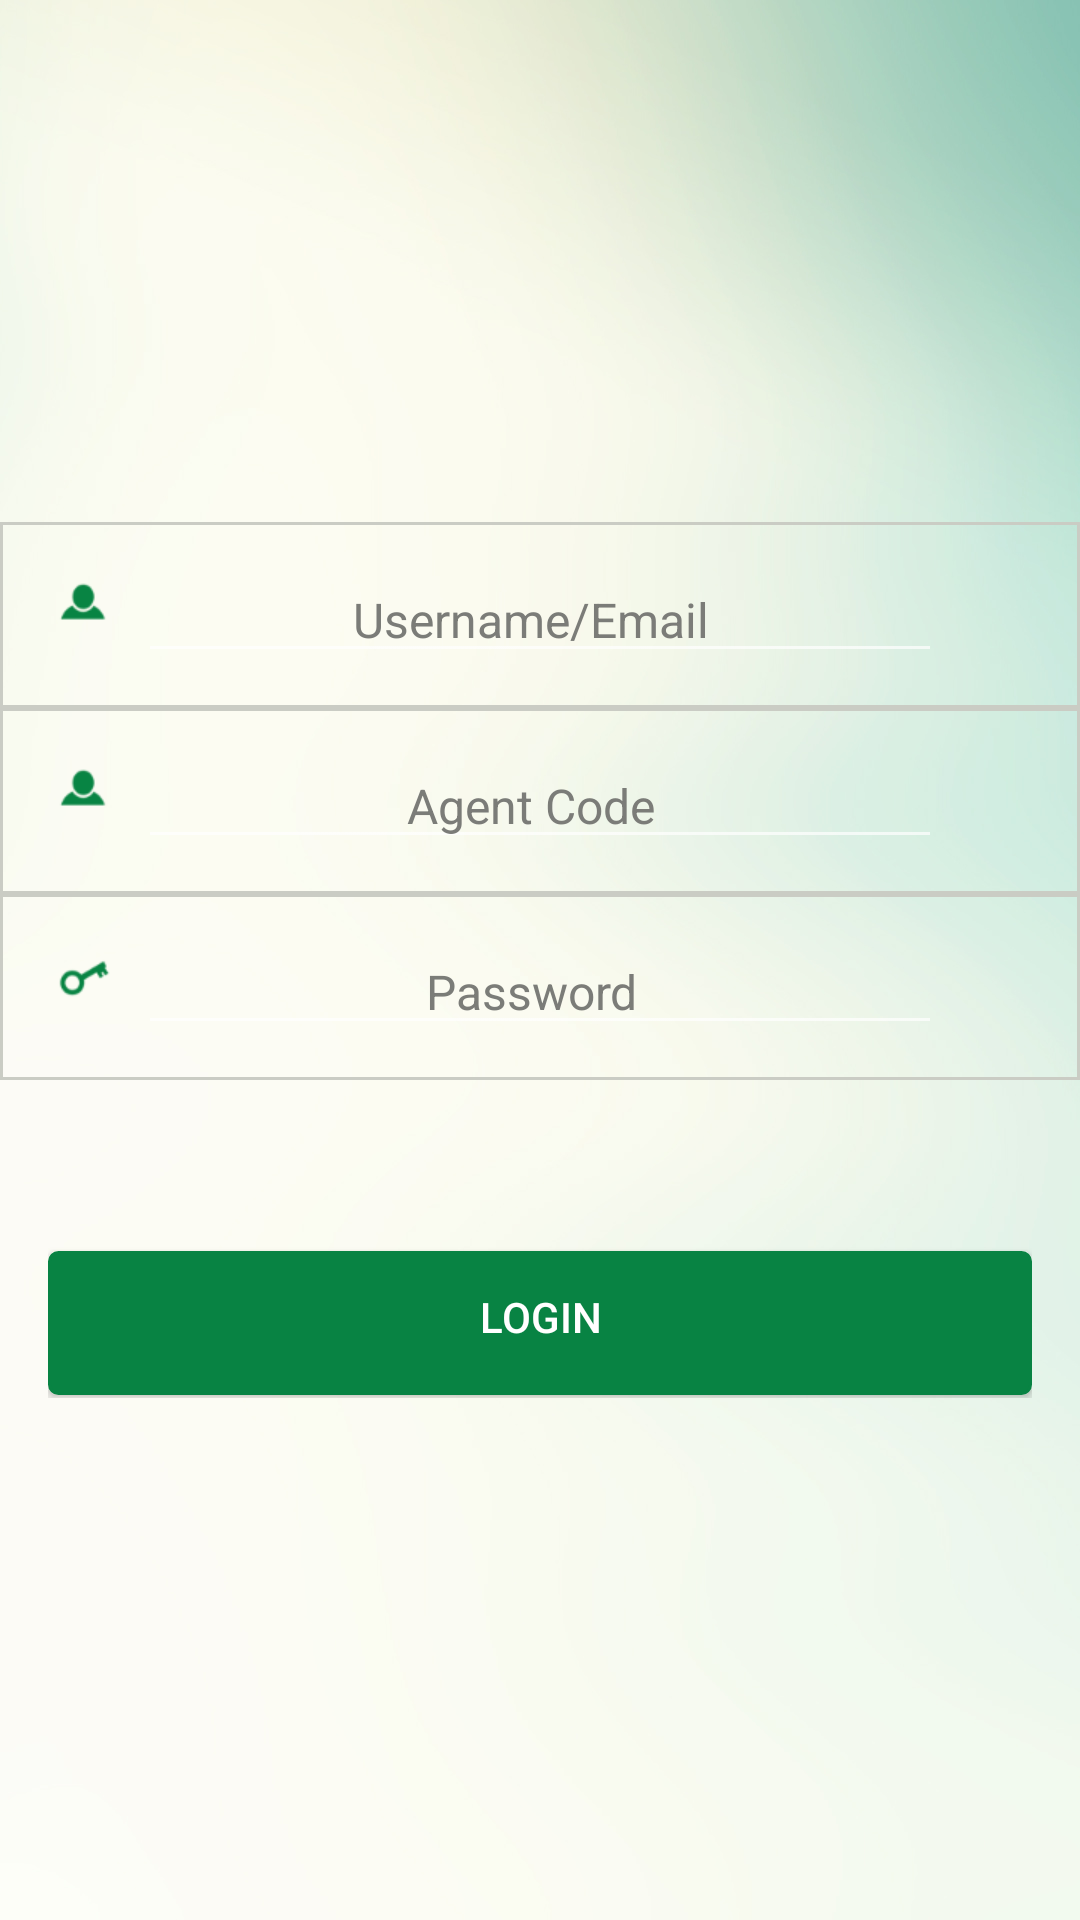

The Android layout XML behind this screen, and the referenced resources:
<!-- AndroidManifest.xml: application theme AppTheme -->
<!-- res/layout/fragment_agent_login.xml -->
<?xml version="1.0" encoding="utf-8"?>
<LinearLayout xmlns:android="http://schemas.android.com/apk/res/android"
    android:orientation="vertical" android:layout_width="match_parent"
    android:background="@drawable/announcement_action_background"

    android:layout_height="match_parent">


    <RelativeLayout
        android:gravity="center_vertical"
        android:layout_width="match_parent"
        android:layout_height="match_parent"
        android:layout_gravity="center_vertical">

        <RelativeLayout
            android:id="@+id/rl1"
            android:layout_width="match_parent"
            android:layout_height="wrap_content"

            android:layout_gravity="center_horizontal"
            android:background="@drawable/underline_field"
            >

            <ImageView
                android:background="@drawable/input_icn_user"
                android:layout_width="wrap_content"
                android:layout_alignParentLeft="true"
                android:layout_marginLeft="10dp"
                android:layout_marginTop="10dp"
                android:id="@+id/iv_sadss"

                android:layout_marginBottom="10dp"
                android:layout_height="wrap_content" />


            <EditText
                android:layout_width="match_parent"
                android:layout_toRightOf="@+id/iv_sadss"
                android:layout_toLeftOf="@+id/iv_sasddsd"
                android:hint="Username/Email"
                android:focusable="true"
                android:textColorHint="#7b7c78"
                android:textColor="#7b7c78"
                android:textSize="16sp"
                android:maxLength="50"
                android:maxLines="1"
                android:paddingRight="10dp"
                android:singleLine="true"
                android:gravity="center"
                android:id="@+id/et_email"
                android:layout_centerInParent="true"
                android:layout_height="wrap_content" />


            <ImageView
                android:background="@drawable/input_icn_location"
                android:layout_width="wrap_content"
                android:layout_alignParentRight="true"
                android:layout_marginRight="10dp"
                android:visibility="invisible"
                android:layout_marginTop="10dp"
                android:id="@+id/iv_sasddsd"
                android:layout_marginBottom="10dp"
                android:layout_height="wrap_content" />

        </RelativeLayout>

        <RelativeLayout
            android:id="@+id/rl2"
            android:layout_below="@id/rl1"
            android:layout_width="match_parent"
            android:layout_height="wrap_content"

            android:layout_gravity="center_horizontal"
            android:background="@drawable/underline_field"
            >

            <ImageView
                android:background="@drawable/input_icn_user"
                android:layout_width="wrap_content"
                android:layout_alignParentLeft="true"
                android:layout_marginLeft="10dp"
                android:layout_marginTop="10dp"
                android:id="@+id/iv_sad"
                android:layout_marginBottom="10dp"
                android:layout_height="wrap_content" />


            <EditText
                android:layout_width="match_parent"
                android:layout_toRightOf="@+id/iv_sad"
                android:layout_toLeftOf="@+id/iv_sassd"
                android:hint="Agent Code"
                android:focusable="true"
                android:textColorHint="#7b7c78"
                android:textColor="#7b7c78"
                android:textSize="16sp"
                android:maxLength="50"
                android:maxLines="1"
                android:paddingRight="10dp"
                android:singleLine="true"
                android:gravity="center"
                android:id="@+id/et_agent_code"
                android:layout_centerInParent="true"
                android:layout_height="wrap_content" />


            <ImageView
                android:background="@drawable/input_icn_location"
                android:layout_width="wrap_content"
                android:layout_alignParentRight="true"
                android:layout_marginRight="10dp"
                android:visibility="invisible"
                android:layout_marginTop="10dp"
                android:id="@+id/iv_sassd"

                android:layout_marginBottom="10dp"
                android:layout_height="wrap_content" />

        </RelativeLayout>
        


        <RelativeLayout
            android:id="@+id/rl3"
            android:layout_below="@id/rl2"
            android:layout_width="match_parent"
            android:layout_height="wrap_content"

            android:background="@drawable/underline_field"
            android:layout_gravity="center_horizontal">

            <ImageView
                android:background="@drawable/input_icn_password"
                android:layout_width="wrap_content"
                android:layout_marginLeft="10dp"
                android:layout_marginTop="10dp"
                android:id="@+id/iv_eds"
                android:layout_marginBottom="10dp"
                android:layout_height="wrap_content" />


            <EditText
                android:layout_width="match_parent"
                android:hint="Password"
                android:gravity="center"
                android:textColorHint="#7b7c78"
                android:textSize="16sp"
                android:password="true"
                android:maxLength="50"
                android:layout_toRightOf="@+id/iv_eds"
                android:layout_toLeftOf="@+id/iv_sassds"
                android:maxLines="1"
                android:paddingRight="10dp"
                android:singleLine="true"
                android:textColor="#7b7c78"
                android:id="@+id/et_agent_password"
                android:layout_centerInParent="true"
                android:layout_height="wrap_content" />

            <ImageView
                android:background="@drawable/input_icn_location"
                android:layout_width="wrap_content"
                android:layout_alignParentRight="true"
                android:layout_marginRight="10dp"
                android:visibility="invisible"
                android:layout_marginTop="10dp"
                android:id="@+id/iv_sassds"

                android:layout_marginBottom="10dp"
                android:layout_height="wrap_content" />

        </RelativeLayout>



        <RelativeLayout
            android:id="@+id/rl4"
            android:layout_below="@id/rl3"
            android:layout_width="match_parent"
            android:layout_height="wrap_content"
            android:layout_marginLeft="10dp"
            android:layout_gravity="center_horizontal">

            <ImageView
                android:background="@drawable/input_icn_password"
                android:layout_width="wrap_content"
                android:layout_marginTop="10dp"
                android:visibility="invisible"
                android:layout_marginBottom="1dp"
                android:layout_height="wrap_content" />


            <TextView
                android:visibility="gone"
                android:layout_width="wrap_content"
                android:text="Forgot Password?"
                android:textColor="#10aaeb"
                android:id="@+id/tv_forgot_password"
                android:textSize="13sp"
                android:layout_centerInParent="true"
                android:layout_height="wrap_content" />


        </RelativeLayout>



        <RelativeLayout
            android:id="@+id/rl5"
            android:layout_below="@id/rl4"
            android:layout_width="match_parent"
            android:layout_height="wrap_content"
            android:layout_marginLeft="16dp"
            android:layout_marginRight="16dp"
            android:layout_gravity="center_horizontal">

            <Button
                android:background="@drawable/bordered_text_green"
                android:layout_width="match_parent"
                android:layout_marginTop="10dp"
                android:visibility="visible"
                android:text="LOGIN"
                android:id="@+id/login_agent"
                android:textColor="#ffffff"
                android:gravity="center"
                android:layout_marginBottom="1dp"
                android:layout_height="wrap_content" />





        </RelativeLayout>


    </RelativeLayout>
</LinearLayout>
<!-- resources referenced by this layout -->
<resources>
  <!-- drawable announcement_action_background: jpg bitmap (drawable-xhdpi, 97111 bytes) -->
  <!-- drawable bordered_text_green (drawable) -->
  <shape xmlns:android="http://schemas.android.com/apk/res/android" >
  <stroke
      android:width="1dp"
      android:color="#088343" />
  
  <solid android:color="#088343" />
  
  <padding
      android:left="6dp"
      android:right="6dp"
      android:bottom="6dp"
      android:top="2dp" />
  
  <corners android:radius="3dp" />
  </shape>
  <!-- drawable input_icn_location: png bitmap (drawable-xhdpi, 1463 bytes) -->
  <!-- drawable input_icn_password: png bitmap (drawable-xhdpi, 1412 bytes) -->
  <!-- drawable input_icn_user: png bitmap (drawable-xhdpi, 1165 bytes) -->
  <!-- drawable underline_field (drawable) -->
  <shape xmlns:android="http://schemas.android.com/apk/res/android" >
  <stroke
      android:width="1dp"
      android:color="#caccc4" />
  
  <solid android:color="#00CACCC4" />
  
  <padding
      android:left="0dp"
      android:right="0dp"
      android:bottom="6dp"
      android:top="0dp" />
  
  <corners android:radius="0dp" />
  </shape>
  <style name="AppTheme" parent="Theme.AppCompat.NoActionBar">
          
          <item name="colorPrimary">@color/colorPrimary</item>
          <item name="colorPrimaryDark">@color/colorPrimaryWhite</item>
          <item name="colorAccent">@color/colorAccent</item>
      </style>
  <color name="colorPrimary">#FAFAFA</color>
  <color name="colorPrimaryWhite">#092624</color>
  <color name="colorAccent">#FF4081</color>
</resources>
